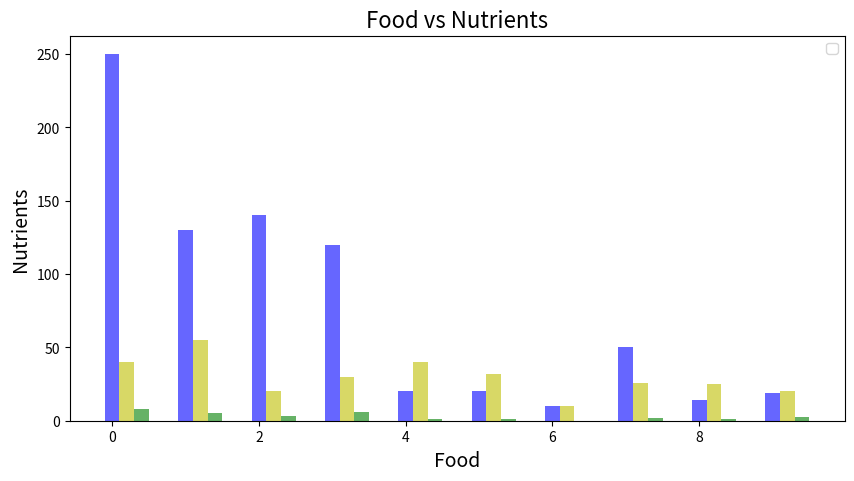

This chart was generated by the following Python code:
import matplotlib.pyplot as plt
import numpy as np

# x=np.array(["A","B","C","D"])
# y1=np.array([1,10,10,1])
# y2=np.array([10,40,90,100])
# y3=np.array([1,10,10,1])

# plt.bar(x,y1,color="teal",width=0.5)
# plt.bar(x,y2,color="brown",bottom=y1,width=0.5)  
# plt.bar(x,y3,color="cyan",width=0.5)
# plt.ylim(0,150)
# plt.show()

# bar chart----


# x=["A","B","C","D"]
# y=[85,67,70,82]
# z=[35,55,65,45]
# w=[1,10,11,69]
# width=0.1
# p=np.arange(len(x))
# p1=[j+width for j in p]
# p2=[j+width for j in p1]
# plt.xlabel("CHARS", fontsize=10)
# plt.ylabel("VALUES",fontsize=10)
# plt.title("BAR CHART",fontsize=10)
# # c=["teal","cyan","teal","cyan"]
# plt.bar(p,y,width,color="teal",alpha=0.5,label="bar")
# plt.bar(p1,z,width,color="g",alpha=0.5,label="bar")
# plt.bar(p2,w,width,color="y",alpha=0.5,label="bar")
# plt.xticks(p+width/2,x)
# plt.legend()
# plt.show()

# x=["MEAT","BANANAS","AVOCADOS","SWEET POTATOES","SPINACH","WATERMELON","COCO WATER","BEANS","LEGUMES","TOMATOES"]
# calories=[250,130,140,120,20,20,10,50,14,19]
# potassium=[40,55,20,30,40,32,10,26,25,20]
# fat=[8,5,3,6,1,1.5,0,2,1.5,2.5]
# width=0.5
# plt.figure(figsize=(9,7))
# p=np.arange(len(x))
# p1=[j+width for j in p]
# p2=[j+width for j in p1]
# plt.xlabel="food"
# plt.ylabel="nutrients"
# plt.title="food vs nutrients"
# plt.bar(p,calories,width,color="b",alpha=0.6,label=calories)
# plt.bar(p1,potassium,width,color="y",alpha=0.6,label=potassium)
# plt.bar(p2,fat,width,color="g",alpha=0.6,label=fat)
# plt.xticks(p+width+width/2,x,rotation=15)
# plt.legend()
# plt.show()


# x=["MEAT","BANANAS","AVOCADOS","SWEET POTATOES","SPINACH","WATERMELON","COCO WATER","BEANS","LEGUMES","TOMATOES"]
# calories=[250,130,140,120,20,20,10,50,14,19]
# potassium=[40,55,20,30,40,32,10,26,25,20]
# fat=[8,5,3,6,1,1.5,0,2,1.5,2.5]
# width=0.5
# plt.figure(figsize=(9,7))
# p=np.arange(len(x))
# p1=[j+width for j in p]
# p2=[j+width for j in p1]
# plt.xlabel="food"
# plt.ylabel="nutrients"
# plt.title="food vs nutrients"
# plt.bar(p,calories,width,color="b",alpha=0.6,label=calories)
# plt.bar(p1,potassium,width,color="y",alpha=0.6,label=potassium)
# plt.bar(p2,fat,width,color="g",alpha=0.6,label=fat)
# plt.xticks(p+width+width/2,x,rotation=15)
# plt.legend()
# plt.show()






import matplotlib.pyplot as plt
import numpy as np

# Data
x = ["MEAT", "BANANAS", "AVOCADOS", "SWEET POTATOES", "SPINACH", "WATERMELON", "COCO WATER", "BEANS", "LEGUMES", "TOMATOES"]
calories = [250, 130, 140, 120, 20, 20, 10, 50, 14, 19]
potassium = [40, 55, 20, 30, 40, 32, 10, 26, 25, 20]
fat = [8, 5, 3, 6, 1, 1.5, 0, 2, 1.5, 2.5]

# Bar width
width = 0.2  # Reduce the width to fit three bars within each category

# Plot size
plt.figure(figsize=(10,5))

# Bar positions
p = np.arange(len(x))
p1 = [j + width for j in p]
p2 = [j + 2*width for j in p]

# Labels and title
plt.xlabel("Food", fontsize=14)
plt.ylabel("Nutrients", fontsize=14)
plt.title("Food vs Nutrients", fontsize=16)

# Plotting the bars
plt.bar(p, calories, width, color="b", alpha=0.6)
plt.bar(p1, potassium, width, color="y", alpha=0.6)
plt.bar(p2, fat, width, color="g", alpha=0.6)

# Set x-ticks
# plt.xticks(p + width, x, rotation=15)

# Add legend
plt.legend()

# Display the plot
plt.show()
